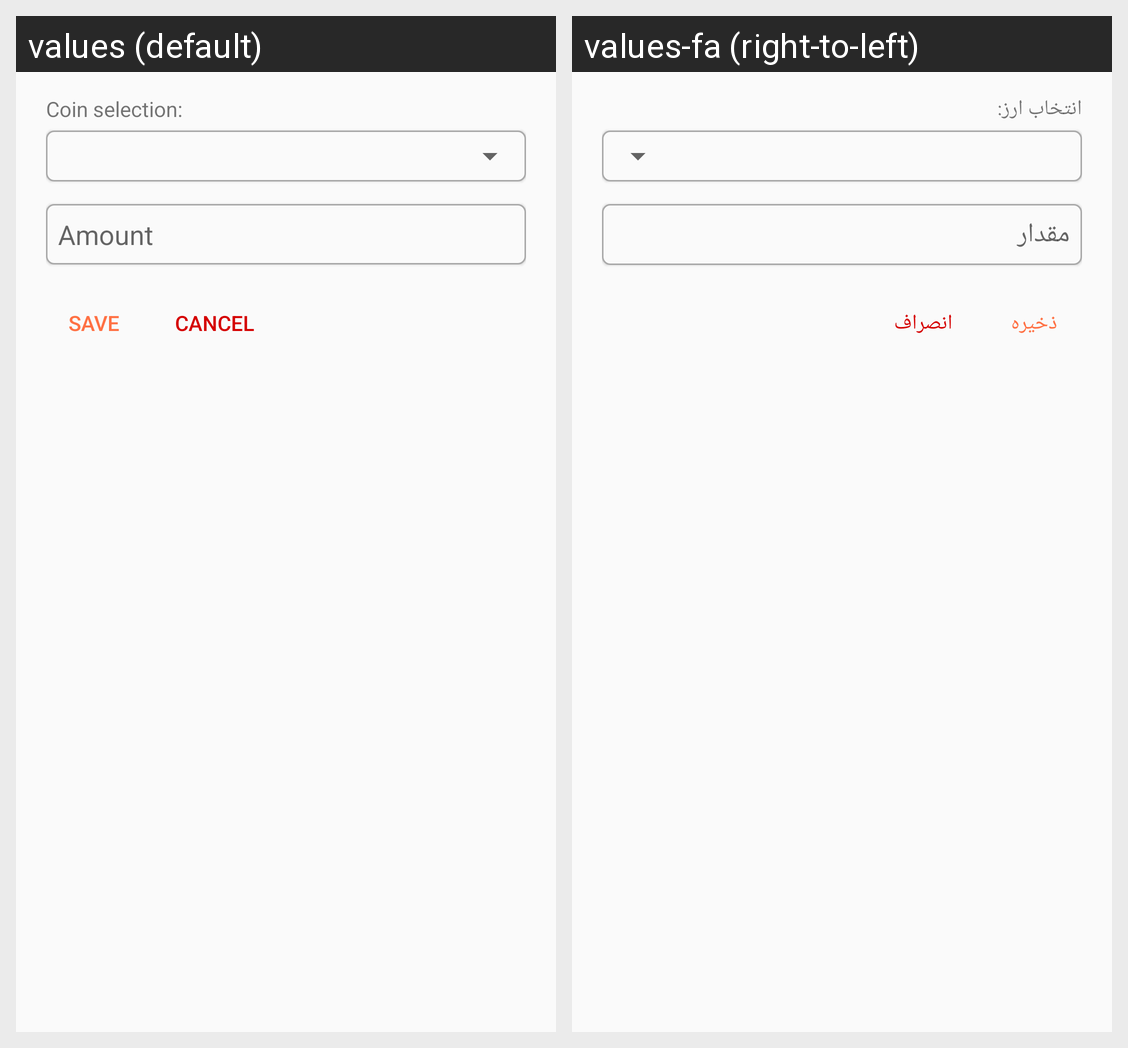

The same Android screen rendered under two of its app's locales, left to right. List the strings drawn on it with the default value and each locale's translation.
Android screen res/layout/portfolio_dialog.xml rendered under 2 locales, left to right: values (default), values-fa (right-to-left). Device: Nexus 5 (rendered at 1080×1920; each locale shown at half size, 540×960, under a caption strip naming it); theme AppTheme.
Strings drawn on this screen, with the default value and each locale's value (text and hints the layout hard-codes, and strings that could not be matched under every locale, appear in the picture but are not listed):

coin_selection
  values: Coin selection:
  values-fa: انتخاب ارز:

amount
  values: Amount
  values-fa: مقدار

save
  values: Save
  values-fa: ذخیره

cancel
  values: Cancel
  values-fa: انصراف
